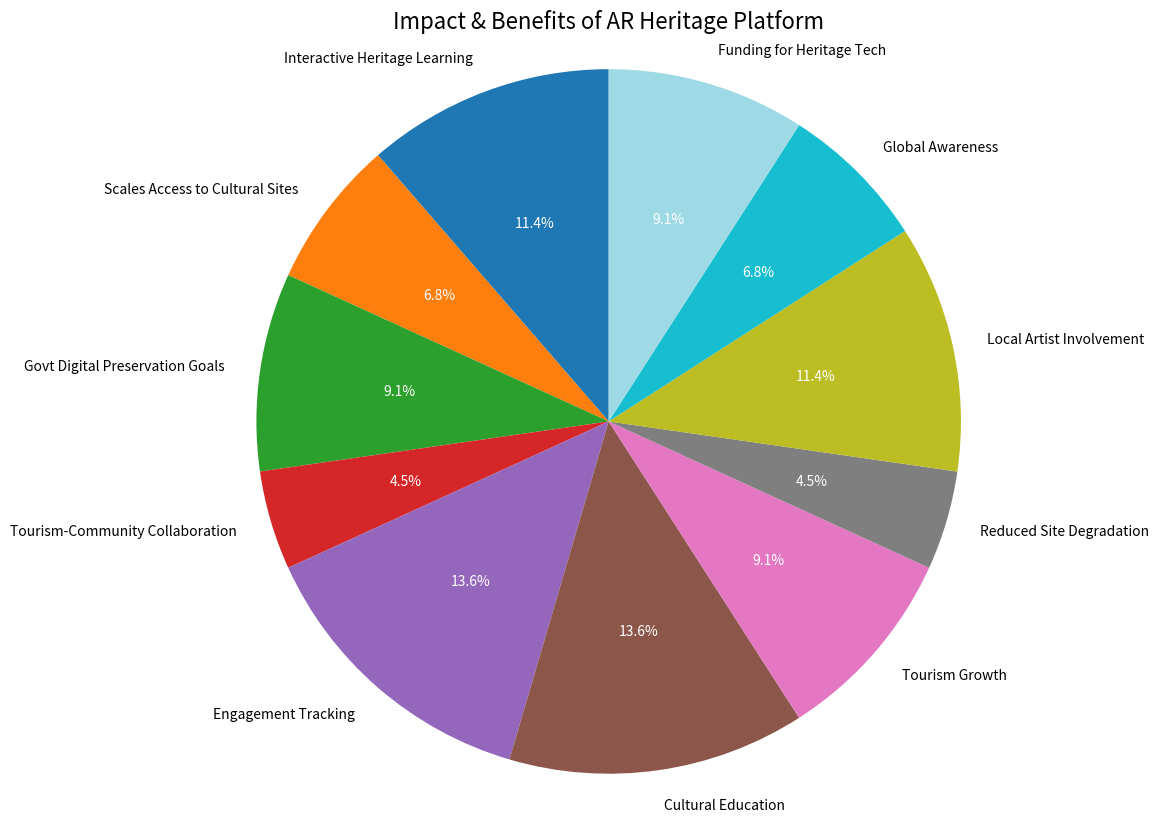

Reproduce this figure in Python.
import pandas as pd
import matplotlib.pyplot as plt
import numpy as np

# Data for Impact
impact_data = {
    'Category': [
        'Interactive Heritage Learning',
        'Scales Access to Cultural Sites',
        'Govt Digital Preservation Goals',
        'Tourism-Community Collaboration',
        'Engagement Tracking'
    ],
    'Value': [25, 15, 20, 10, 30] # Unequal distribution for Impact
}
impact_df = pd.DataFrame(impact_data)

# Data for Benefits
benefits_data = {
    'Category': [
        'Cultural Education',
        'Tourism Growth',
        'Reduced Site Degradation',
        'Local Artist Involvement',
        'Global Awareness',
        'Funding for Heritage Tech'
    ],
    'Value': [30, 20, 10, 25, 15, 20] # Unequal distribution for Benefits
}
benefits_df = pd.DataFrame(benefits_data)

# Combine all categories and values into a single DataFrame
all_categories = pd.concat([impact_df['Category'], benefits_df['Category']])
all_values = np.concatenate([impact_df['Value'], benefits_df['Value']])

combined_df = pd.DataFrame({'Category': all_categories, 'Value': all_values})

# Create a figure and an axes object
fig, ax = plt.subplots(figsize=(10, 10))

# Plot the pie chart
ax.set_title('Impact & Benefits of AR Heritage Platform', fontsize=16)

# Generate a color map that avoids black
colors = plt.get_cmap('tab20')(np.linspace(0, 1, len(combined_df)))

wedges, texts, autotexts = ax.pie(
    combined_df['Value'],
    labels=combined_df['Category'],
    autopct='%1.1f%%',
    startangle=90,
    colors=colors,
    radius=0.4, # Setting the radius to a smaller value
    textprops={'fontsize': 10}
)

# Ensure the percentages are visible and don't overlap with labels
for autotext in autotexts:
    autotext.set_color('white')
    autotext.set_fontsize(10)

ax.axis('equal')  # Equal aspect ratio ensures that pie is drawn as a circle.

# Save the plot
plt.savefig('combined_pie_chart_unequal.png')

# Show the plot
plt.show()